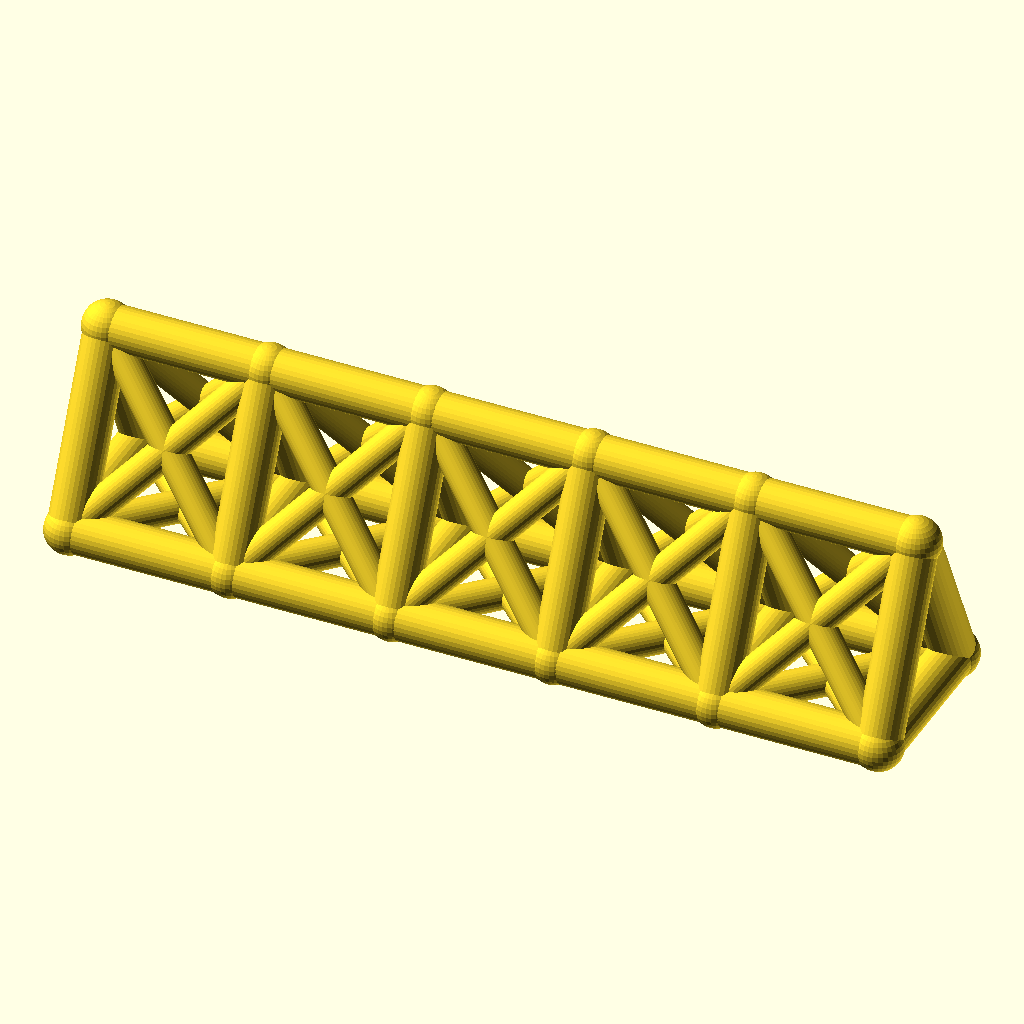
Cell 1: rendered with the file's own defaults.
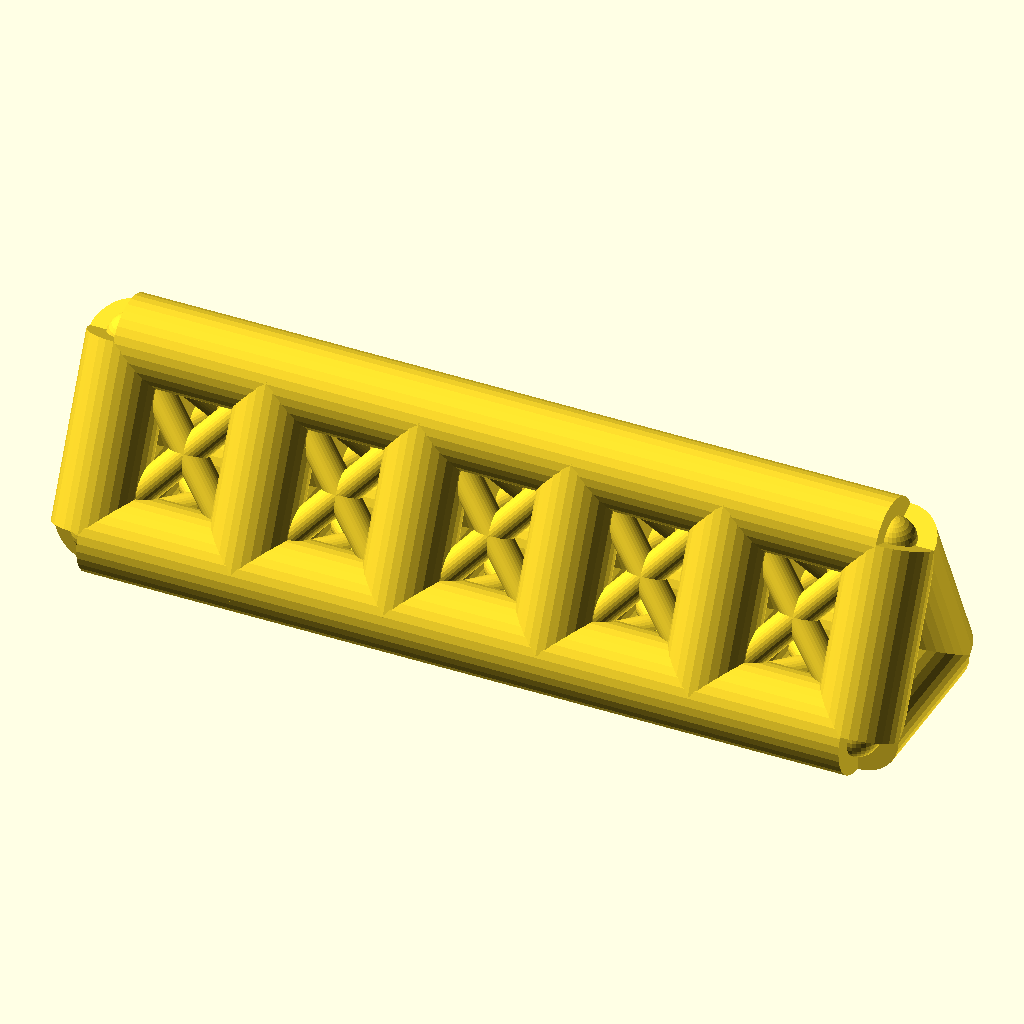
Cell 2 — chord_r set to 7, the other parameters unchanged.
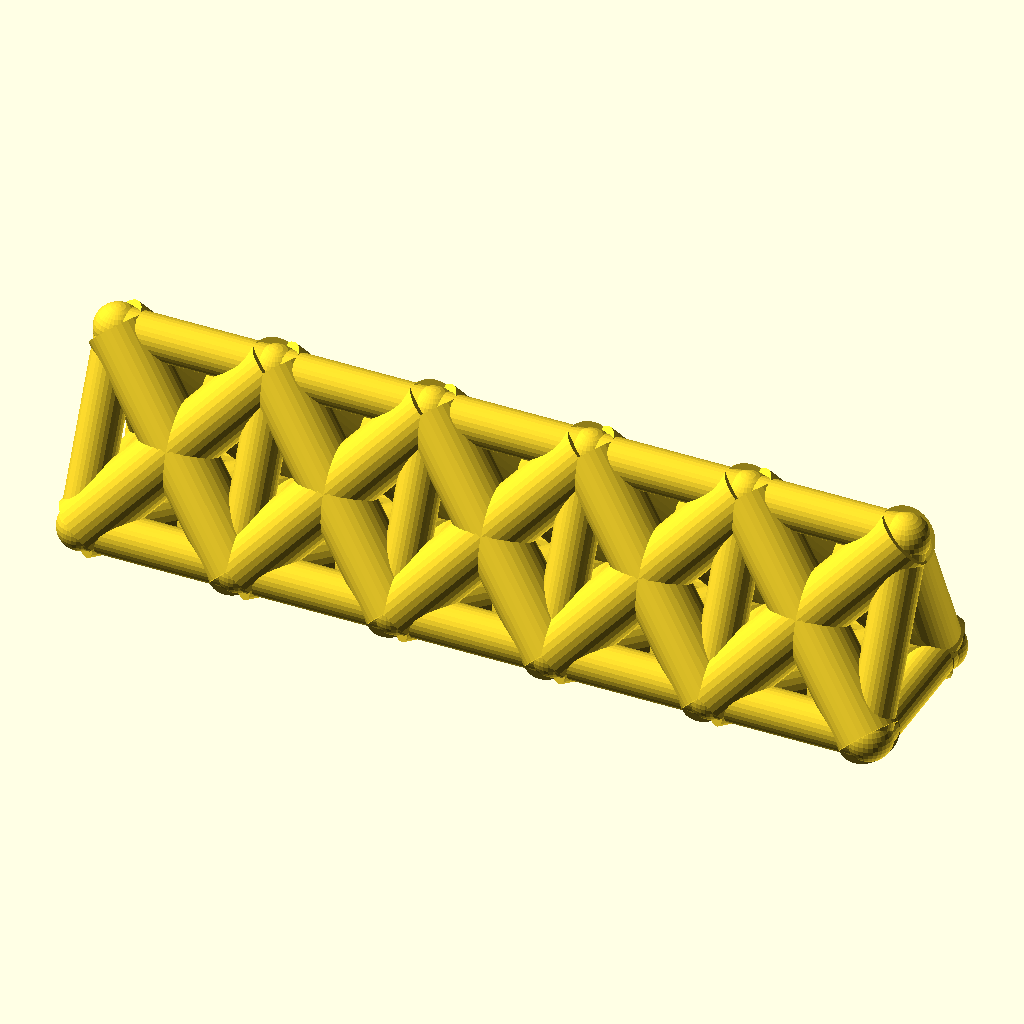
Cell 3 — web_r set to 5, the other parameters unchanged.
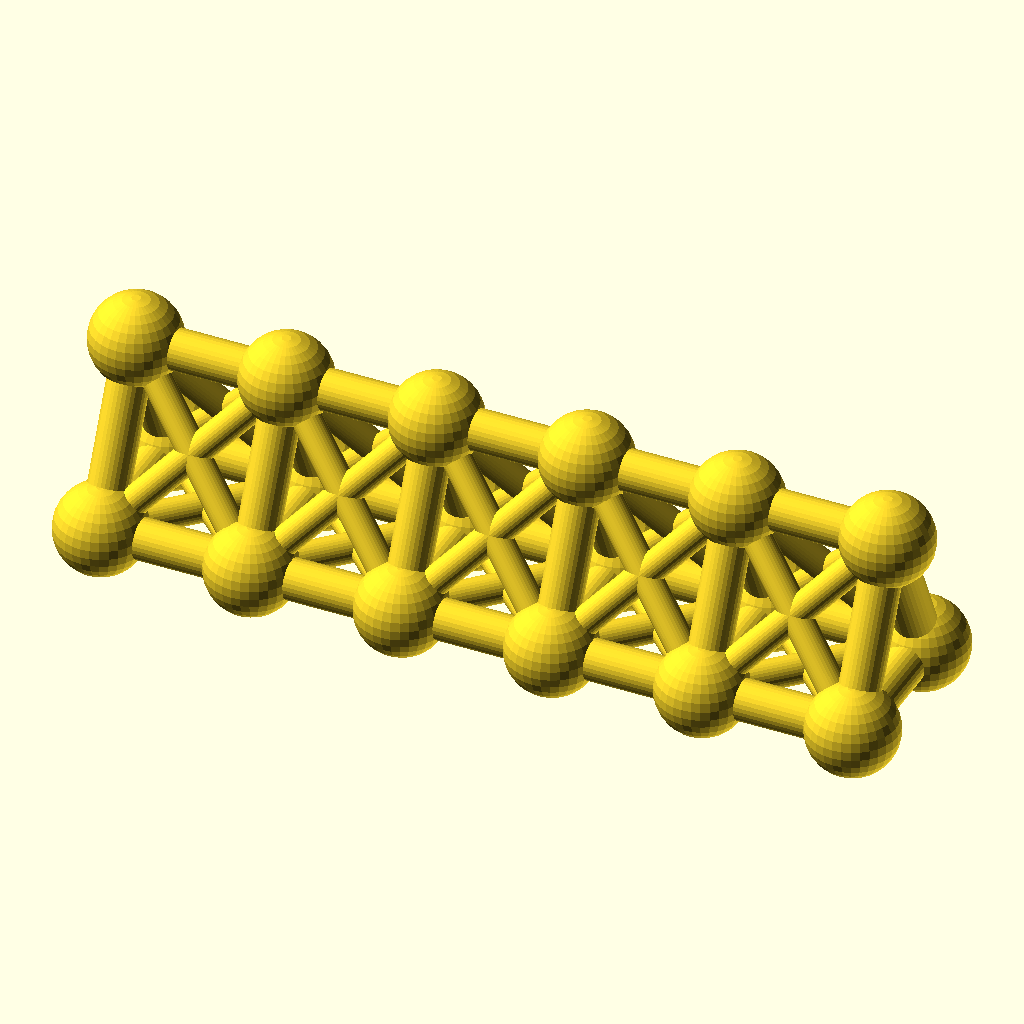
Cell 4 — joint_r set to 7.8, the other parameters unchanged.
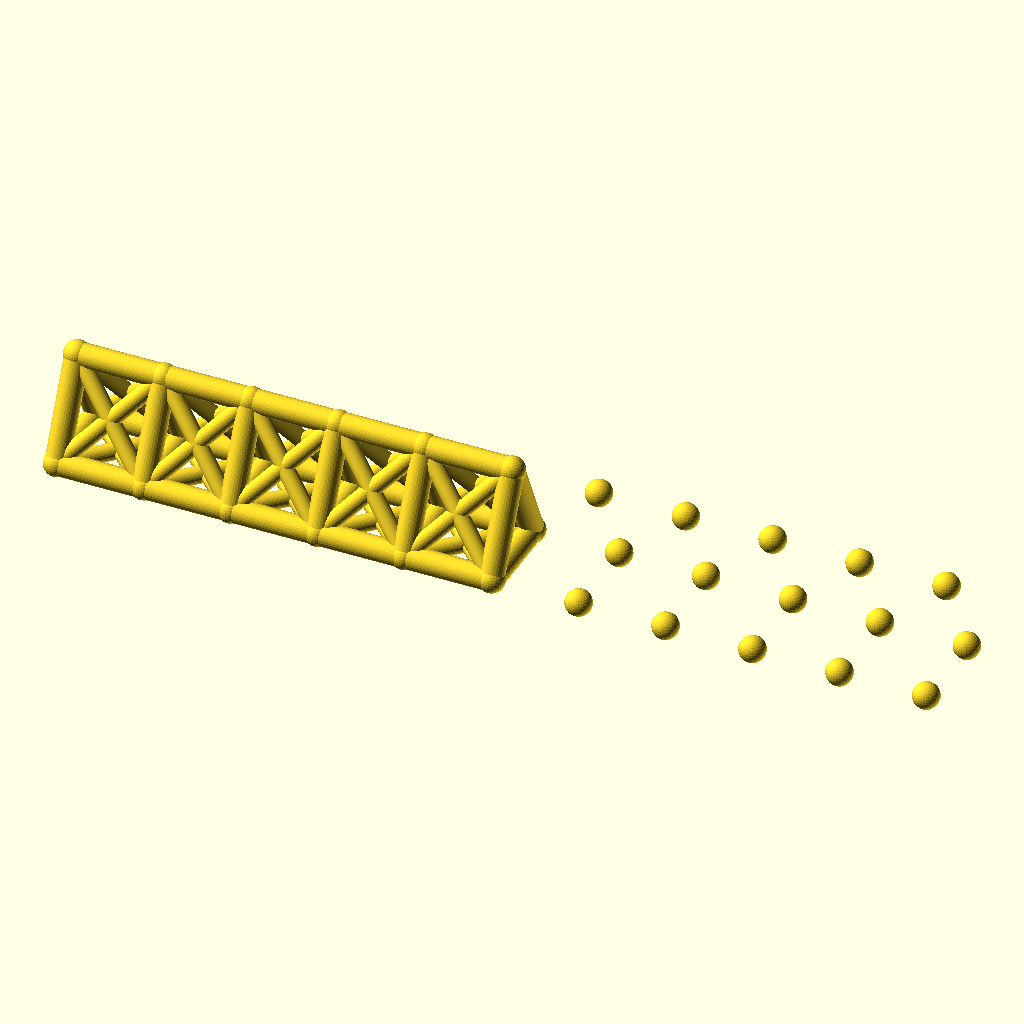
Cell 5: bays = 10 (everything else at default).
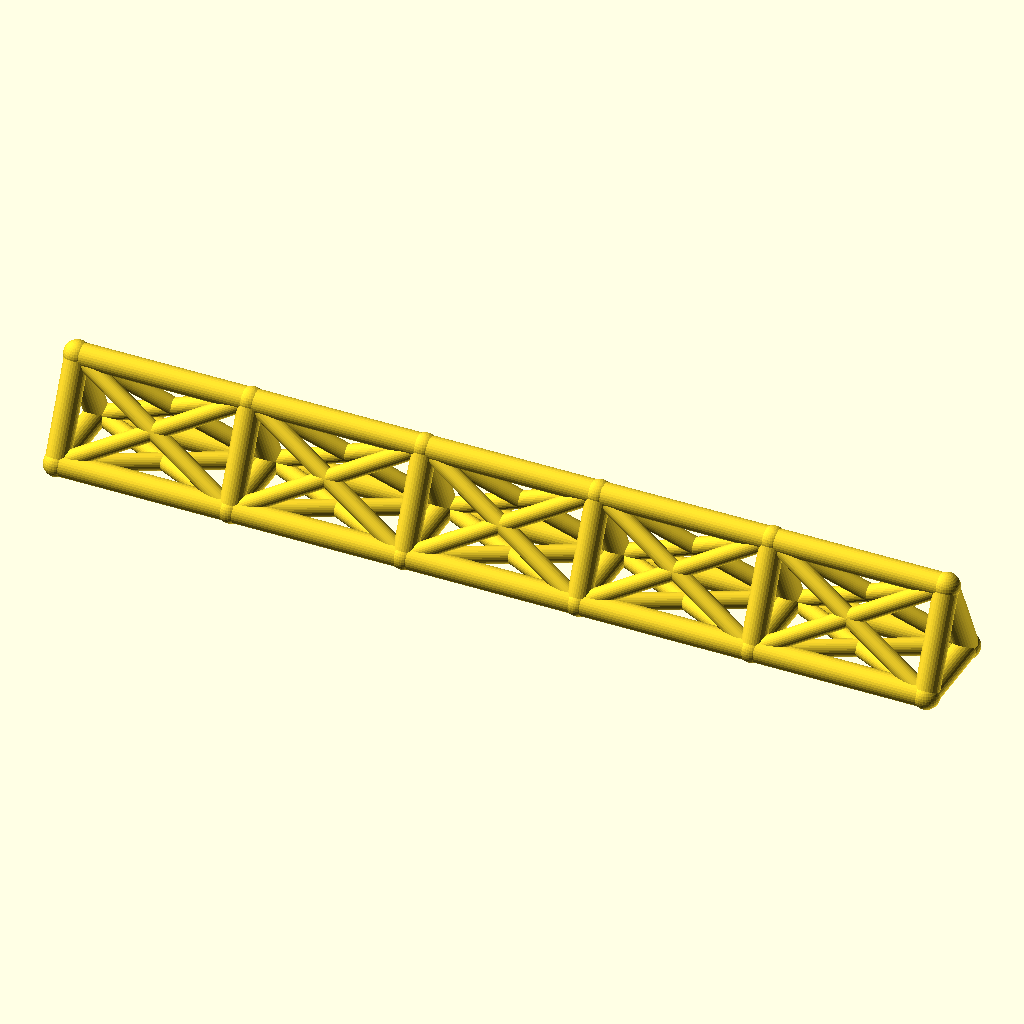
Cell 6: the same model with bay_p = 52.
The same orthographic view direction (rotation 55°, 0°, 25°; colour scheme Cornfield) for every cell, with the view re-fitted per cell, so scale and position can differ between cells.
The OpenSCAD source (optional_data/data/wire2/spaceframes/scene_0139.scad):
$fn = 32;

// ----------------------------------------------------------------------
// Space frame
// ----------------------------------------------------------------------

// --- parameters (mm) ---
chord_r = 3.5;            // chord / longeron radius
web_r = 2.5;              // diagonal and strut radius
joint_r = 3.9;            // joint ball radius
bays = 5;                 // number of bays along X
bay_p = 26;               // bay length, X
girder_w = 26;            // triangle base width, Y
girder_h = 28;            // triangle height, Z
fit_tol = 0.02;           // declared fit tolerance (prompt contract)
free_tol = 0.2;           // declared free tolerance (prompt contract)

bbox_x = bays * bay_p + 2 * joint_r;  // overall X, joints included
bbox_y = girder_w + 2 * joint_r;  // overall Y, joints included
bbox_z = girder_h + 2 * joint_r;  // overall Z, joints included
chord_d = 2 * chord_r;  // chord stock diameter
web_d = 2 * web_r;  // web stock diameter
joint_d = 2 * joint_r;  // joint ball diameter
span_x = bays * bay_p;  // overall girder length
nodes = [for (i = [0 : bays], k = [0 : 2]) [i * bay_p, k == 1 ? girder_w : k == 2 ? girder_w / 2 : 0, k == 2 ? girder_h : 0]];

module member(a, b, r) {
  /* round stock from joint a to joint b, ends buried in the joint balls */
  d = b - a;
  length = norm(d);
  translate(a) rotate([0, acos(d[2] / length), atan2(d[1], d[0])])
    cylinder(h = length, r = r);
}

module joint(p, r) {
  /* ball at the joint centre, fatter than every member meeting there */
  translate(p) sphere(r = r);
}

/* members - each call is one graph edge */
member(nodes[0], nodes[3], chord_r);
member(nodes[3], nodes[6], chord_r);
member(nodes[6], nodes[9], chord_r);
member(nodes[9], nodes[12], chord_r);
member(nodes[12], nodes[15], chord_r);
member(nodes[1], nodes[4], chord_r);
member(nodes[4], nodes[7], chord_r);
member(nodes[7], nodes[10], chord_r);
member(nodes[10], nodes[13], chord_r);
member(nodes[13], nodes[16], chord_r);
member(nodes[2], nodes[5], chord_r);
member(nodes[5], nodes[8], chord_r);
member(nodes[8], nodes[11], chord_r);
member(nodes[11], nodes[14], chord_r);
member(nodes[14], nodes[17], chord_r);
member(nodes[0], nodes[1], chord_r);
member(nodes[1], nodes[2], chord_r);
member(nodes[0], nodes[2], chord_r);
member(nodes[3], nodes[4], chord_r);
member(nodes[4], nodes[5], chord_r);
member(nodes[3], nodes[5], chord_r);
member(nodes[6], nodes[7], chord_r);
member(nodes[7], nodes[8], chord_r);
member(nodes[6], nodes[8], chord_r);
member(nodes[9], nodes[10], chord_r);
member(nodes[10], nodes[11], chord_r);
member(nodes[9], nodes[11], chord_r);
member(nodes[12], nodes[13], chord_r);
member(nodes[13], nodes[14], chord_r);
member(nodes[12], nodes[14], chord_r);
member(nodes[15], nodes[16], chord_r);
member(nodes[16], nodes[17], chord_r);
member(nodes[15], nodes[17], chord_r);
member(nodes[0], nodes[4], web_r);
member(nodes[1], nodes[3], web_r);
member(nodes[1], nodes[5], web_r);
member(nodes[2], nodes[4], web_r);
member(nodes[0], nodes[5], web_r);
member(nodes[2], nodes[3], web_r);
member(nodes[3], nodes[7], web_r);
member(nodes[4], nodes[6], web_r);
member(nodes[4], nodes[8], web_r);
member(nodes[5], nodes[7], web_r);
member(nodes[3], nodes[8], web_r);
member(nodes[5], nodes[6], web_r);
member(nodes[6], nodes[10], web_r);
member(nodes[7], nodes[9], web_r);
member(nodes[7], nodes[11], web_r);
member(nodes[8], nodes[10], web_r);
member(nodes[6], nodes[11], web_r);
member(nodes[8], nodes[9], web_r);
member(nodes[9], nodes[13], web_r);
member(nodes[10], nodes[12], web_r);
member(nodes[10], nodes[14], web_r);
member(nodes[11], nodes[13], web_r);
member(nodes[9], nodes[14], web_r);
member(nodes[11], nodes[12], web_r);
member(nodes[12], nodes[16], web_r);
member(nodes[13], nodes[15], web_r);
member(nodes[13], nodes[17], web_r);
member(nodes[14], nodes[16], web_r);
member(nodes[12], nodes[17], web_r);
member(nodes[14], nodes[15], web_r);

/* joint balls */
for (p = nodes) joint(p, joint_r);
Parameter table extracted from the source (name, type, default, range or options):
chord_r: number, default 3.5
web_r: number, default 2.5
joint_r: number, default 3.9
bays: number, default 5
bay_p: number, default 26
girder_w: number, default 26
girder_h: number, default 28
fit_tol: number, default 0.02
free_tol: number, default 0.2
